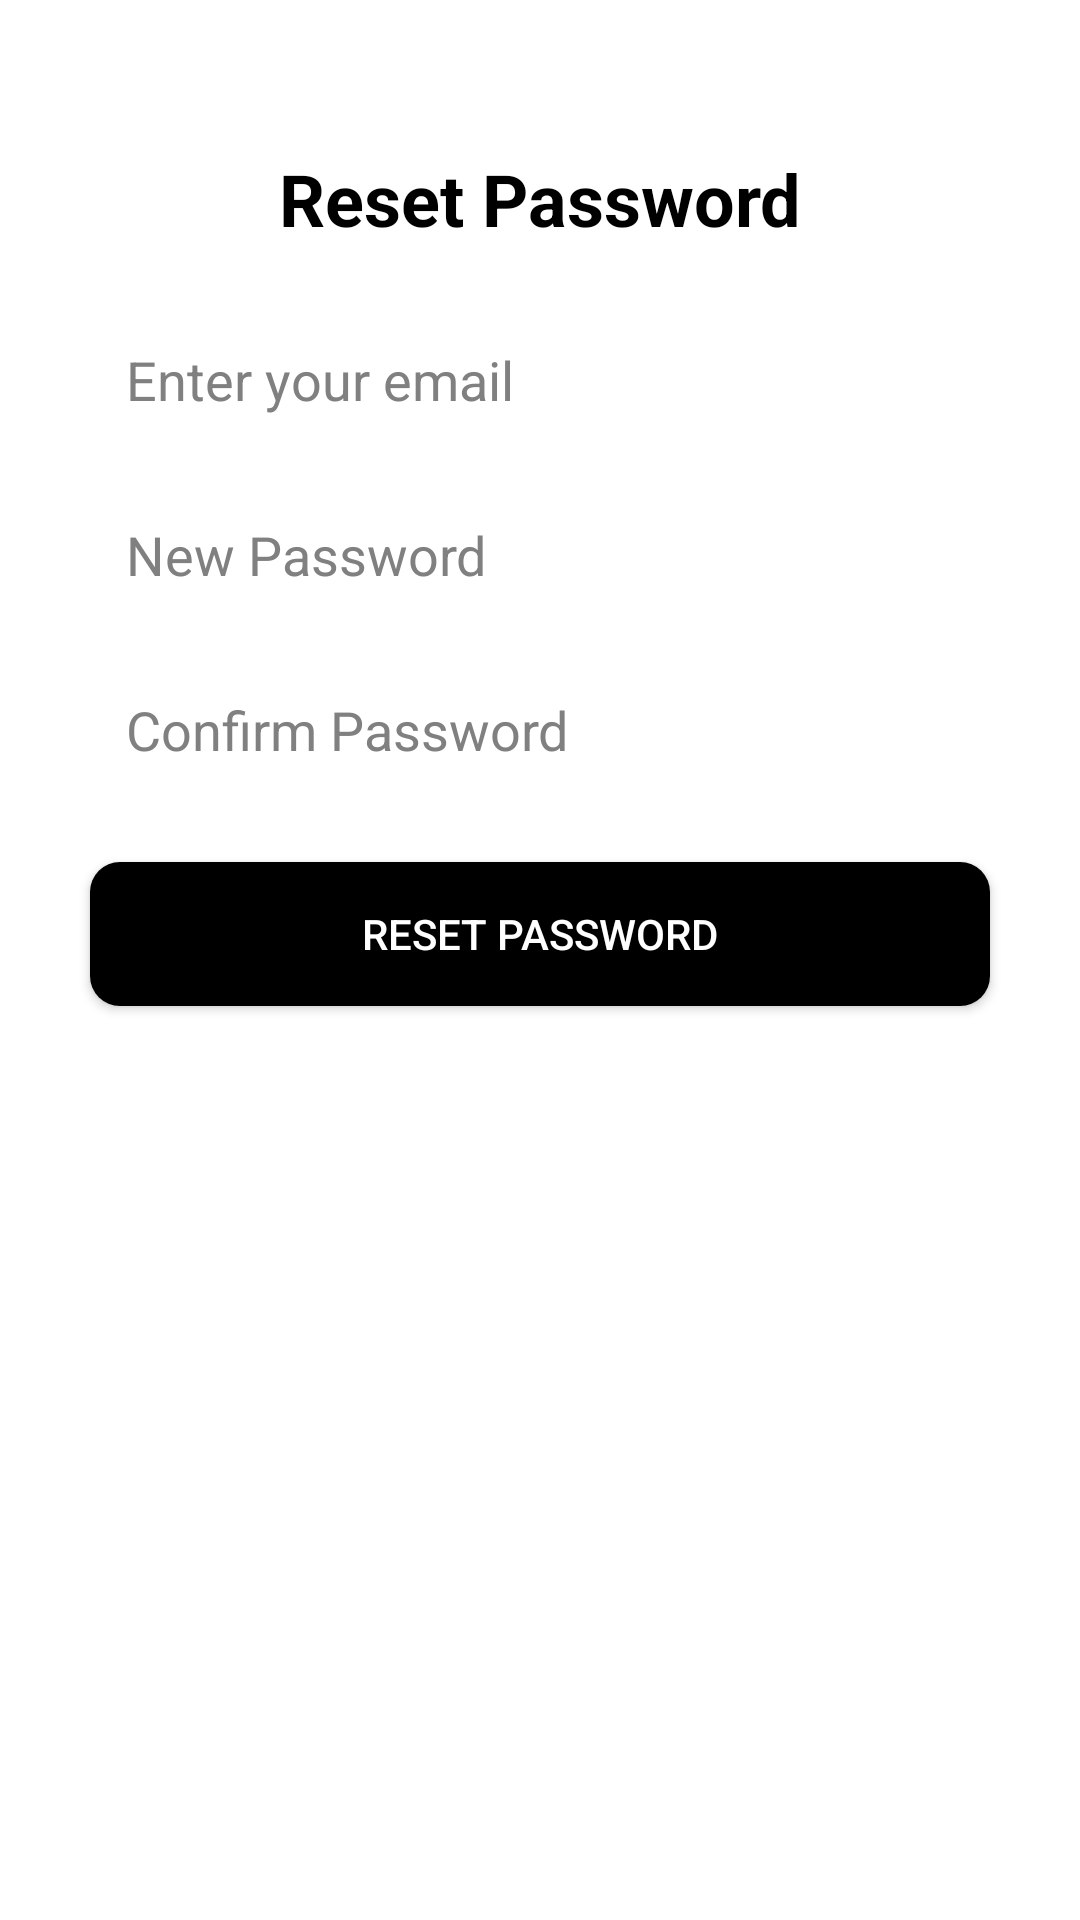

Reconstruct the res/layout file that produces this screen, plus the resources it refers to.
<!-- AndroidManifest.xml: application theme Theme.Cyber_Cartel -->
<!-- res/layout/activity_reset_password.xml -->
<?xml version="1.0" encoding="utf-8"?>
<androidx.constraintlayout.widget.ConstraintLayout
    xmlns:android="http://schemas.android.com/apk/res/android"
    xmlns:app="http://schemas.android.com/apk/res-auto"
    xmlns:tools="http://schemas.android.com/tools"
    android:layout_width="match_parent"
    android:layout_height="match_parent"
    android:background="@color/white"
    tools:context=".ResetPasswordActivity">

    <TextView
        android:id="@+id/tv_reset_password_title"
        android:layout_width="wrap_content"
        android:layout_height="wrap_content"
        android:text="Reset Password"
        android:textSize="24sp"
        android:textStyle="bold"
        android:textColor="@color/black"
        android:layout_marginTop="50dp"
        app:layout_constraintTop_toTopOf="parent"
        app:layout_constraintStart_toStartOf="parent"
        app:layout_constraintEnd_toEndOf="parent"/>

    <EditText
        android:id="@+id/et_email_reset"
        android:layout_width="0dp"
        android:layout_height="wrap_content"
        android:hint="Enter your email"
        android:inputType="textEmailAddress"
        android:padding="12dp"
        android:background="@drawable/custom_edittext_background"
        android:textColor="@color/black"
        android:textColorHint="@color/gray"
        android:cursorVisible="true"
        android:layout_marginTop="20dp"
        android:layout_marginHorizontal="30dp"
        app:layout_constraintStart_toStartOf="parent"
        app:layout_constraintEnd_toEndOf="parent"
        app:layout_constraintTop_toBottomOf="@id/tv_reset_password_title"/>

    <EditText
        android:id="@+id/et_new_password"
        android:layout_width="0dp"
        android:layout_height="wrap_content"
        android:hint="New Password"
        android:inputType="textPassword"
        android:padding="12dp"
        android:background="@drawable/custom_edittext_background"
        android:textColor="@color/black"
        android:textColorHint="@color/gray"
        android:cursorVisible="true"
        android:layout_marginTop="10dp"
        android:layout_marginHorizontal="30dp"
        app:layout_constraintStart_toStartOf="parent"
        app:layout_constraintEnd_toEndOf="parent"
        app:layout_constraintTop_toBottomOf="@id/et_email_reset"/>

    <EditText
        android:id="@+id/et_confirm_password"
        android:layout_width="0dp"
        android:layout_height="wrap_content"
        android:hint="Confirm Password"
        android:inputType="textPassword"
        android:padding="12dp"
        android:background="@drawable/custom_edittext_background"
        android:textColor="@color/black"
        android:textColorHint="@color/gray"
        android:cursorVisible="true"
        android:layout_marginTop="10dp"
        android:layout_marginHorizontal="30dp"
        app:layout_constraintStart_toStartOf="parent"
        app:layout_constraintEnd_toEndOf="parent"
        app:layout_constraintTop_toBottomOf="@id/et_new_password"/>

    <Button
        android:id="@+id/btn_reset_password"
        android:layout_width="0dp"
        android:layout_height="wrap_content"
        android:text="Reset Password"
        android:background="@drawable/custombutton"
        android:textColor="@color/white"
        android:layout_marginTop="20dp"
        android:layout_marginHorizontal="30dp"
        app:layout_constraintStart_toStartOf="parent"
        app:layout_constraintEnd_toEndOf="parent"
        app:layout_constraintTop_toBottomOf="@id/et_confirm_password"/>

</androidx.constraintlayout.widget.ConstraintLayout>
<!-- resources referenced by this layout -->
<resources>
  <color name="black">#FF000000</color>
  <color name="gray">#808080</color>
  <color name="white">#FFFFFFFF</color>
  <!-- drawable custombutton (drawable) -->
  <?xml version="1.0" encoding="utf-8"?>
  <shape
      xmlns:android="http://schemas.android.com/apk/res/android" android:shape="rectangle">
      <solid android:color="#000000"/>
      <corners android:radius="10dp"/>
  
  </shape>
  <style name="Theme.Cyber_Cartel" parent="Base.Theme.Cyber_Cartel" />
  <style name="Base.Theme.Cyber_Cartel" parent="Theme.AppCompat.Light.NoActionBar">
          
          
      </style>
</resources>
